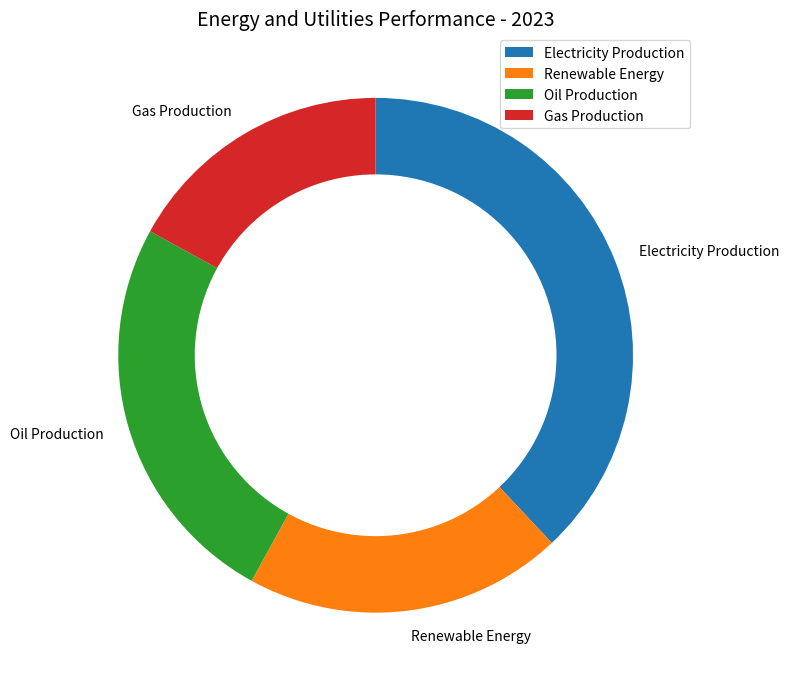

Generate this figure with matplotlib: (Note: this script raises an exception after producing the figure.)

import matplotlib.pyplot as plt
import numpy as np

data_labels = ['Electricity Production', 'Renewable Energy', 'Oil Production', 'Gas Production']
line_labels = ['Category', 'Ratio']
data = np.array([[38, 20, 25, 17]]).T

fig = plt.figure(figsize=(8, 8))
ax = fig.add_subplot(111)

colors = ['#1f77b4', '#ff7f0e', '#2ca02c', '#d62728']
ax.pie(data[:,0], labels=data_labels, colors=colors, startangle=90, counterclock=False)
circle = plt.Circle((0, 0), 0.7, color='white')
ax.add_artist(circle)
ax.legend(data_labels, loc='upper right')

plt.title('Energy and Utilities Performance - 2023', fontsize=14)
plt.tight_layout()
plt.savefig('/cpfs01/user/yanxiangchao/code0/gpt_chart/structchart_simulation/simulated_data_corner_cases/rings/png/20231227-075221_19.png')
plt.clf()
